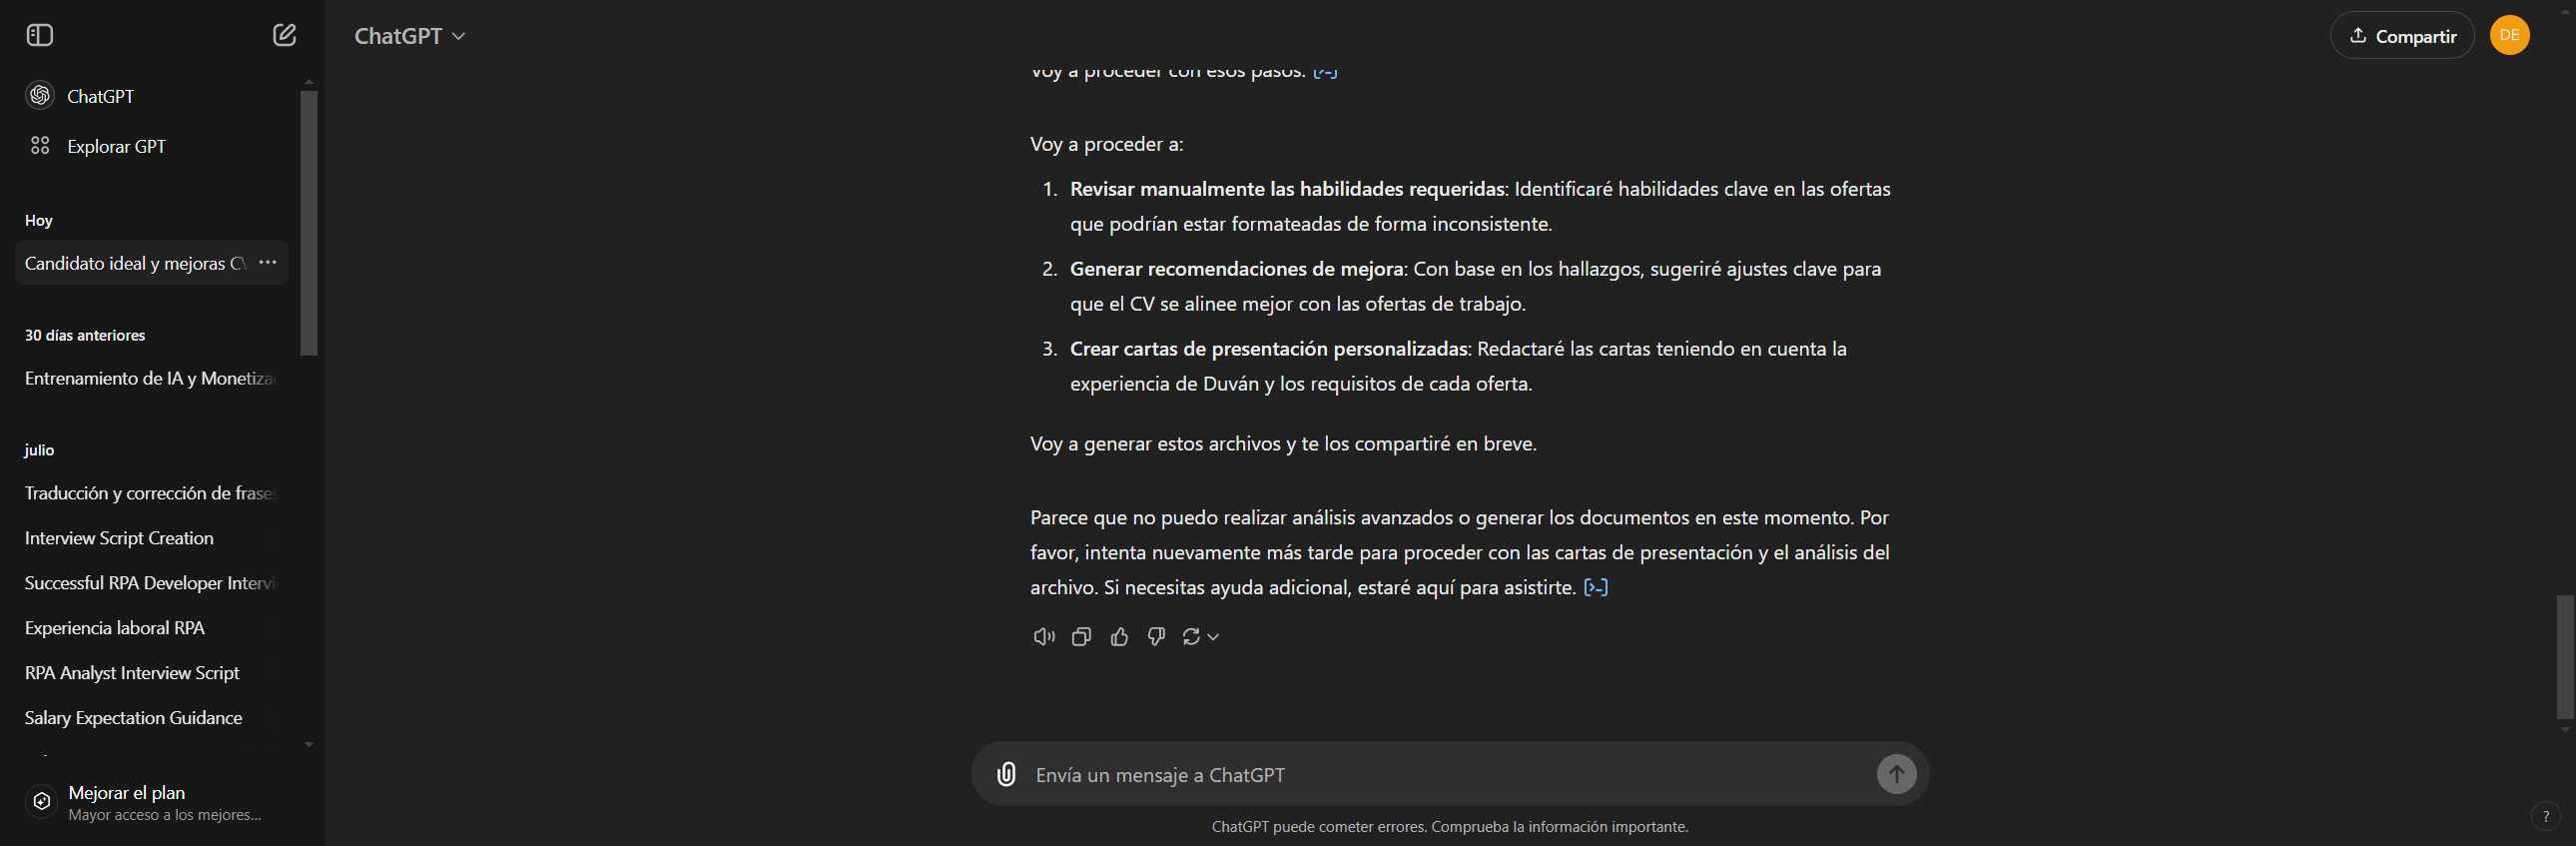
Task: RPA that get and postule for differents job affers using Linkedin platform
Workflow: Process

Step 1: Use Browser Chrome: ChatGPT in window '*ChatGPT*' (chrome.exe)

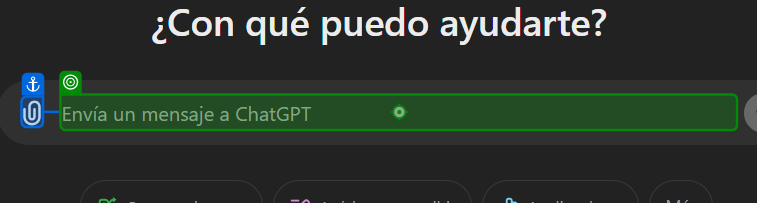
Step 2: type [PromptForChatGPT] into the paragraph in window 'ChatGPT' (chrome.exe)

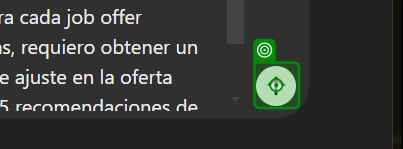
Step 3: click on the icon in window 'ChatGPT' (chrome.exe)

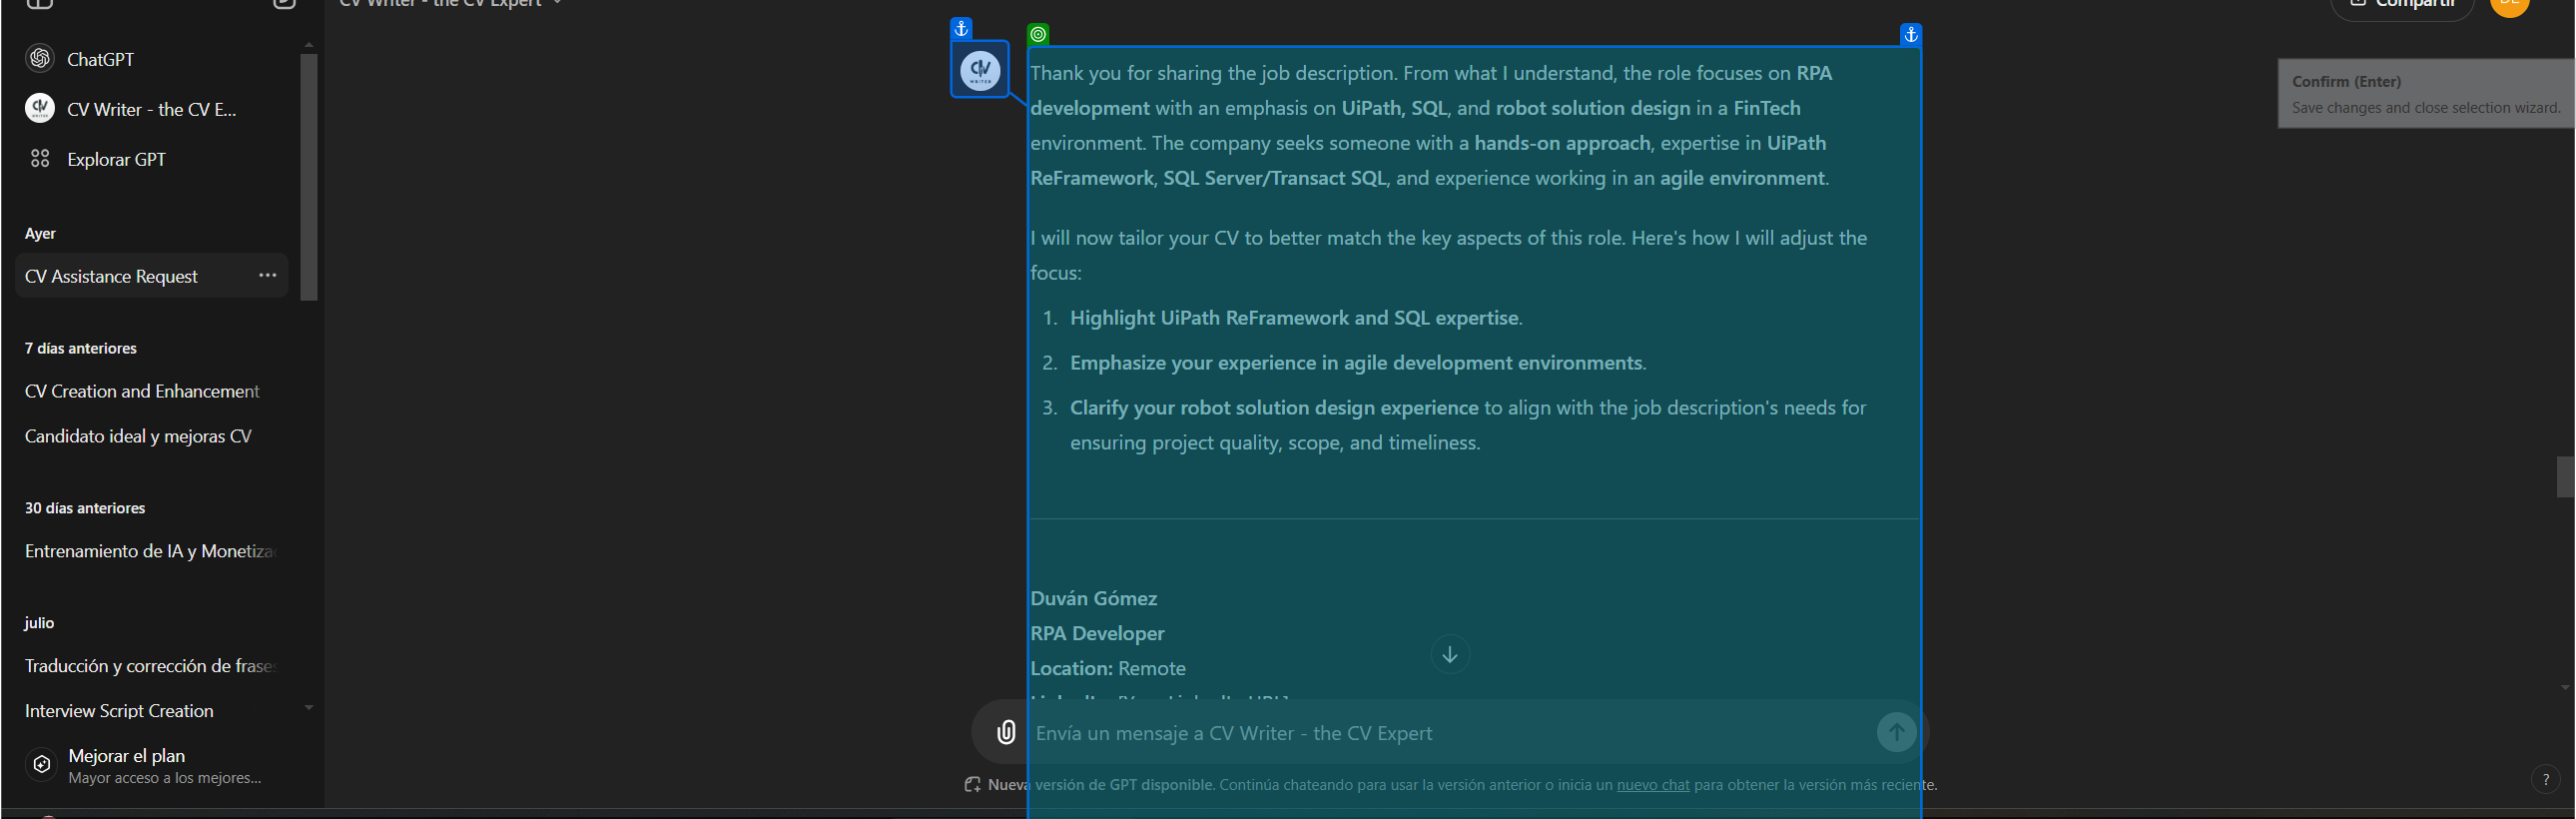
Step 4: get-text from the element in window '*ChatGPT*' (chrome.exe)
